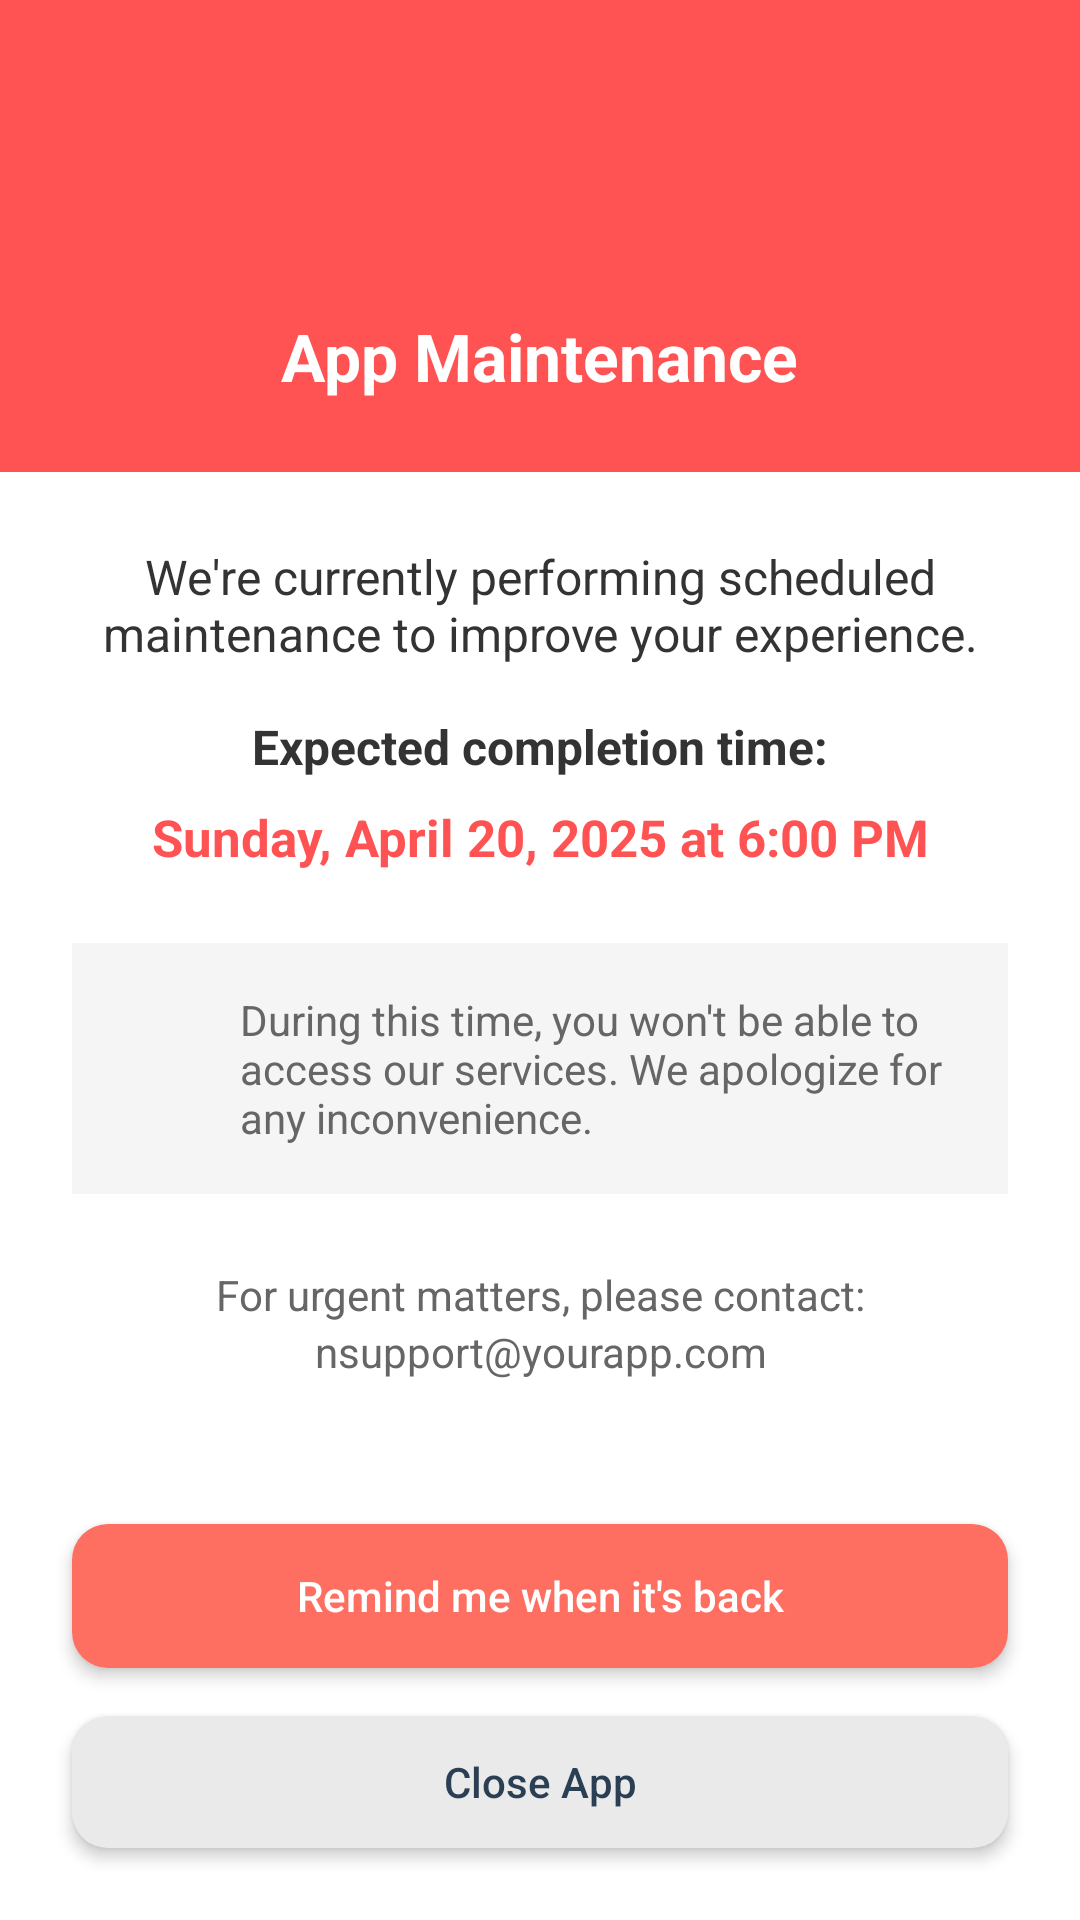

Here is an Android app screen rendered from its layout file. Give the layout XML and the strings, colors and styles it references.
<!-- AndroidManifest.xml: application theme Theme.PhraseFlow -->
<!-- res/layout/dialog_maintenance_closure.xml -->
<?xml version="1.0" encoding="utf-8"?>
<androidx.constraintlayout.widget.ConstraintLayout xmlns:android="http://schemas.android.com/apk/res/android"
    android:layout_width="match_parent"
    android:layout_height="match_parent"
    xmlns:app="http://schemas.android.com/apk/res-auto"
    xmlns:tools="http://schemas.android.com/tools">


    <RelativeLayout
        android:layout_width="match_parent"
        android:layout_height="wrap_content"
        android:background="@color/white"
        tools:ignore="MissingConstraints">

        
        <LinearLayout
            android:id="@+id/maintenance_header"
            android:layout_width="match_parent"
            android:layout_height="wrap_content"
            android:background="#FF5252"
            android:orientation="vertical"
            android:gravity="center"
            android:padding="24dp">

            <ImageView
                android:id="@+id/maintenance_icon"
                android:layout_width="64dp"
                android:layout_height="64dp"
                android:src="@drawable/ic_maintenance"
                android:tint="@color/white"
                tools:ignore="UseAppTint" />

            <TextView
                android:id="@+id/dialog_title"
                android:layout_width="wrap_content"
                android:layout_height="wrap_content"
                android:layout_marginTop="16dp"
                android:text="App Maintenance"
                android:textColor="#FFFFFF"
                android:textSize="22sp"
                android:textStyle="bold" />
        </LinearLayout>

        
        <LinearLayout
            android:id="@+id/dialog_content"
            android:layout_width="match_parent"
            android:layout_height="wrap_content"
            android:layout_below="@id/maintenance_header"
            android:orientation="vertical"
            android:padding="24dp">

            <TextView
                android:id="@+id/maintenance_message"
                android:layout_width="match_parent"
                android:layout_height="wrap_content"
                android:gravity="center"
                android:text="We're currently performing scheduled maintenance to improve your experience."
                android:textColor="#333333"
                android:textSize="16sp" />

            <TextView
                android:id="@+id/maintenance_timeframe"
                android:layout_width="match_parent"
                android:layout_height="wrap_content"
                android:layout_marginTop="16dp"
                android:gravity="center"
                android:text="Expected completion time:"
                android:textColor="#333333"
                android:textSize="16sp"
                android:textStyle="bold" />

            <TextView
                android:id="@+id/maintenance_time"
                android:layout_width="match_parent"
                android:layout_height="wrap_content"
                android:layout_marginTop="8dp"
                android:gravity="center"
                android:text="Sunday, April 20, 2025 at 6:00 PM"
                android:textColor="#FF5252"
                android:textSize="17sp"
                android:textStyle="bold" />

            <LinearLayout
                android:id="@+id/info_container"
                android:layout_width="match_parent"
                android:layout_height="wrap_content"
                android:layout_marginTop="24dp"
                android:background="#F5F5F5"
                android:orientation="horizontal"
                android:padding="16dp">

                <ImageView
                    android:layout_width="24dp"
                    android:layout_height="24dp"
                    android:layout_gravity="center_vertical"
                    android:src="@drawable/info" />

                <TextView
                    android:layout_width="match_parent"
                    android:layout_height="wrap_content"
                    android:layout_marginStart="16dp"
                    android:text="During this time, you won't be able to access our services. We apologize for any inconvenience."
                    android:textColor="#666666"
                    android:textSize="14sp" />
            </LinearLayout>

            <TextView
                android:layout_width="match_parent"
                android:layout_height="wrap_content"
                android:layout_marginTop="24dp"
                android:gravity="center"
                android:text="For urgent matters, please contact:"
                android:textColor="#666666"
                android:textSize="14sp" />

            <TextView
                android:id="@+id/contact_info"
                android:layout_width="match_parent"
                android:layout_height="wrap_content"
                android:gravity="center"
                android:text="nsupport@yourapp.com"
                android:textColor="#666666"
                android:textSize="14sp" />

        </LinearLayout>

        
        <LinearLayout
            android:layout_width="match_parent"
            android:layout_height="wrap_content"
            android:layout_below="@id/dialog_content"
            android:orientation="vertical"
            android:padding="16dp">

            <androidx.cardview.widget.CardView
                android:layout_width="match_parent"
                android:layout_height="wrap_content"
                app:cardCornerRadius="12dp"
                android:layout_margin="8dp"
                app:cardElevation="3dp">

                <Button
                    android:id="@+id/btn_reminder"
                    android:layout_width="match_parent"
                    android:layout_height="wrap_content"
                    android:background="@color/c6"
                    android:padding="12dp"
                    android:text="Remind me when it's back"
                    android:textAllCaps="false"
                    android:textColor="@color/white" />
            </androidx.cardview.widget.CardView>

            <androidx.cardview.widget.CardView
                android:layout_width="match_parent"
                android:layout_height="wrap_content"
                app:cardCornerRadius="12dp"
                android:layout_margin="8dp"
                app:cardElevation="3dp">
                <Button
                    android:id="@+id/btn_close"
                    android:layout_width="match_parent"
                    android:layout_height="wrap_content"
                    android:background="@color/c2"
                    android:padding="12dp"
                    android:text="Close App"
                    android:textAllCaps="false"
                    android:textColor="@color/c4" />
            </androidx.cardview.widget.CardView>
        </LinearLayout>
    </RelativeLayout>

</androidx.constraintlayout.widget.ConstraintLayout>
<!-- resources referenced by this layout -->
<resources>
  <color name="c2">#EAEAEA</color>
  <color name="c4">#2A3F54</color>
  <color name="c6">#FF6F61</color>
  <color name="white">#FFFFFFFF</color>
  <style name="Theme.PhraseFlow" parent="Base.Theme.PhraseFlow" />
  <style name="Base.Theme.PhraseFlow" parent="Theme.AppCompat.Light.NoActionBar">
          
          
      </style>
</resources>
